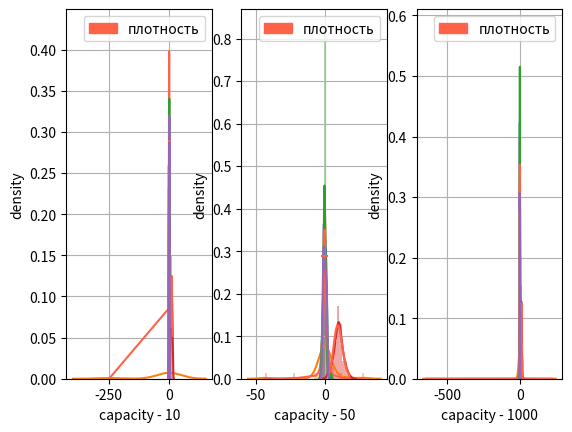

Write the Python code that produced this figure.
import numpy as np
import matplotlib.pyplot as plot
import matplotlib.patches as mpatches
import seaborn as sbrn
from math import sqrt, pi, exp, pow, factorial, fabs

capacities = [10, 50, 1000]

def uniform_density(x):
    if x < sqrt(3) and x > -sqrt(3):
        return 1 / (2 * sqrt(3))
    else:
        return 0

def normal_density(x):
    return 1 / sqrt(2 * pi) * exp((-x * x) / 2)

def cauchy_density(x):
    return 1 / (pi * (x * x + 1))

def laplas_density(x):
    return 1 / (2 * sqrt(2)) * exp(-abs(x) / sqrt(2))

def poisson_density(x):
    return (pow(10, round(x)) / factorial(round(x))) * exp(- 10)



def show_normal_histogram():
    counter = 1
    for cap in capacities:
        plot.subplot(1, 3, counter)
        values = np.random.normal(size=cap)
        x = sorted(set(values))
        y = [normal_density(_) for _ in x]
        plot.plot(x, y, color='tomato')
        sbrn.distplot(x)
        plot.ylabel("density")
        plot.xlabel("capacity - %s" % cap)
        plot.grid()
        destiny = mpatches.Patch(color='tomato', label='плотность')
        #kde = mpatches.Patch(color='blue', label='ядерная оценка')
        plot.legend(handles=[destiny])
        counter += 1
    plot.show()

def show_cauchy_histogram():
    counter = 1
    for cap in capacities:
        plot.subplot(1, 3, counter)
        values = np.random.standard_cauchy(size=cap)
        sbrn.distplot(values)
        x = sorted(set(values))
        y = [cauchy_density(_) for _ in x]
        plot.plot(x, y, color='tomato')
        plot.ylabel("density")
        plot.xlabel("capacity - %s" % cap)
        plot.grid()
        destiny = mpatches.Patch(color='tomato', label='плотность')
        #kde = mpatches.Patch(color='blue', label='ядерная оценка')
        plot.legend(handles=[destiny])
        counter += 1
    plot.show()

def show_laplas_histogram():
    counter = 1
    for cap in capacities:
        plot.subplot(1, 3, counter)
        values = np.random.laplace(0, 1/sqrt(2), size=cap)
        sbrn.distplot(values)
        x = sorted(set(values))
        y = [laplas_density(_) for _ in x]
        plot.plot(x, y, color='tomato')
        plot.ylabel("density")
        plot.xlabel("capacity - %s" % cap)
        plot.grid()
        destiny = mpatches.Patch(color='tomato', label='плотность')
        #kde = mpatches.Patch(color='blue', label='ядерная оценка')
        plot.legend(handles=[destiny])
        counter += 1
    plot.show()

def show_poisson_histogram():
    counter = 1
    for cap in capacities:
        plot.subplot(1, 3, counter)
        values = np.random.poisson(10, size=cap)
        sbrn.distplot(values)
        x = sorted(set(values))
        y = [poisson_density(_) for _ in x]
        plot.plot(x, y, color='tomato')
        plot.ylabel("density")
        plot.xlabel("capacity - %s" % cap)
        plot.grid()
        destiny = mpatches.Patch(color='tomato', label='плотность')
        #kde = mpatches.Patch(color='blue', label='ядерная оценка')
        plot.legend(handles=[destiny])
        counter += 1
    plot.show()

def show_uniform_histogram():
    counter = 1
    for cap in capacities:
        plot.subplot(1, 3, counter)
        values = np.random.uniform(-sqrt(3), sqrt(3), size=cap)
        sbrn.distplot(values)
        x = sorted(set(values))
        y = [uniform_density(_) for _ in x]
        plot.plot(x, y, color='tomato')
        plot.ylabel("density")
        plot.xlabel("capacity - %s" % cap)
        plot.grid()
        destiny = mpatches.Patch(color='tomato', label='плотность')
        #kde = mpatches.Patch(color='blue', label='ядерная оценка')
        plot.legend(handles=[destiny])
        counter += 1
    plot.show()

show_normal_histogram()
show_cauchy_histogram()
show_laplas_histogram()
show_poisson_histogram()
show_uniform_histogram()